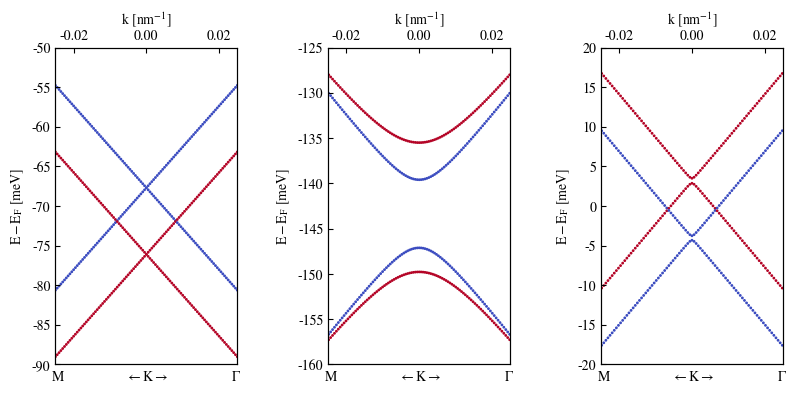

Source code (Python):
"""Reproduce Fig2 of [PHYSICAL REVIEW LETTERS 128, 106401 (2022)]."""


import numpy as np
from scipy.constants import pi
import scipy.linalg as la
import matplotlib
from matplotlib.gridspec import GridSpec
import matplotlib.pyplot as plt

np.set_printoptions(threshold=np.inf)
np.set_printoptions(linewidth=np.inf)

# Set the figure font
matplotlib.rcParams["font.family"] = "STIXGeneral"
matplotlib.rcParams["font.serif"] = "STIXGeneral"
matplotlib.rcParams["mathtext.fontset"] = "stix"

sigma_0 = np.array([[1, 0], [0, 1]])
sigma_x = np.array([[0, 1], [1, 0]])
sigma_y = np.array([[0, -1j], [1j, 0]])
sigma_z = np.array([[1, 0], [0, -1]])
sigma_plus = 1 / 2 * (sigma_z + sigma_0)
sigma_minus = 1 / 2 * (sigma_z - sigma_0)

s_0 = np.array([[1, 0], [0, 1]])
s_x = np.array([[0, 1], [1, 0]])
s_y = np.array([[0, -1j], [1j, 0]])
s_z = np.array([[1, 0], [0, -1]])

def H(kx, ky, **kwargs):
    """Define the kp Hamiltonian of graphene."""

    # This kp Hamiltonian takes Dirac point as the original point, namely, K = [0, 0].
    # Thus there is no need to subtract K point from kpoint.

    hbar = kwargs["hbar"]
    vF = kwargs["vF"]
    Delta = kwargs["Delta"]
    lambda_A = kwargs["lambda_A"]
    lambda_B = kwargs["lambda_B"]
    E_D = kwargs["E_D"]
    tau = kwargs["tau"]
    nbnd = kwargs["nbnd"]

    # The paper says: The model Hamiltonian
    # given in the basis |\Psi_A, ↑>, |\Psi_A, ↓>, |\Psi_B, ↑>, |\Psi_B, ↓>,
    # Thus, pseudospin operator (\sigma_\alpha) locates at the former
    # while spin operator (s_\alpha) locates at the latter in H_R
    H0 = hbar * vF * np.kron((tau * kx * sigma_x - ky * sigma_y), s_0)
    H_Delta = Delta * np.kron(sigma_z, s_0)
    H_ex = np.kron((-lambda_A * sigma_plus + lambda_B * sigma_minus), s_z)
    E_D = E_D * np.eye(nbnd)

    H = H0 + H_Delta + H_ex + E_D

    eigenvalues, eigenvectors = la.eigh(H)

    # Arrange the eigenvalues from the smallest to the largest by argsort()[::-1],
    # while keep the correct corresponding ordering of eigenvectors
    idx = eigenvalues.argsort()[::-1]
    eigenvalues = eigenvalues[idx]
    eigenvectors = eigenvectors[:, idx]

    return eigenvalues, eigenvectors

def generate_points(**kwargs):
    """
    Generates a list of 2D points along a specified direction (M-K-G).

    Returns:
        list: A list of tuples representing the 2D points along the path.
    """
    xmin = kwargs["xmin"]  # x coordinate of the starting point of the path.
    xmax = kwargs["xmax"]  # x coordinate of the ending point of the path.
    num_points = kwargs["num_points"]  # number of points to generate.
    angle = kwargs["angle"]  # # angle of graphene being rotated (twisted) in degree unit.

    # Calculate the starting and ending points
    angle = np.deg2rad(angle)
    ymin = np.tan(angle) * xmin
    ymax = np.tan(angle) * xmax
    start = (xmin, ymin)
    end = (xmax, ymax)
    # Calculate the total distance to cover between start and end points
    distance = np.linalg.norm(np.array(end) - np.array(start))
    # Determine spacing between points
    spacing = distance / (num_points - 1)
    # Generate points along the path direction.
    # MKG is one the same line if you consider supercell of BZ
    direction = np.array([np.cos(angle), np.sin(angle)])
    points = [tuple(start + i * spacing * direction) for i in range(num_points)]

    return points

def calc_bands(**kwargs):
    """Calculate eigenvalues of given kpoints.

    Returns:
        kpath (array)
        energies (array): Eigenvalues of all kpoints and bands.
    """
    points = generate_points(**kwargs)
    energies = np.zeros((kwargs["num_points"], kwargs["nbnd"]))
    kpath = np.zeros(kwargs["num_points"])
    for i in range(kwargs["num_points"]):
        kx = points[i][0]
        ky = points[i][1]
        # Generate kpath which is symmetric to [0, 0] point
        kpath[i] = np.sqrt(kx**2 + ky**2) * -1 if kx < 0 else np.sqrt(kx**2 + ky**2)
        # Calculate eigenvalues
        e, k = H(kx, ky, **kwargs)
        energies[i, :] = e

    return kpath, energies

def calc_spins(operator, **kwargs):
    """Calculate spin expectations of given kpoints.

    Parameters:
        operator (array): Pauli matrix.
    Returns:
        kpath (array)
        spins (array): Eigenvalues of all kpoints and bands.
    """
    points = generate_points(**kwargs)
    spins = np.zeros((kwargs["num_points"], kwargs["nbnd"]))
    kpath = np.zeros(kwargs["num_points"])
    for i in range(kwargs["num_points"]):
        kx = points[i][0]
        ky = points[i][1]
        # Generate kpath which is symmetric to [0, 0] point
        kpath[i] = np.sqrt(kx**2 + ky**2) * -1 if kx < 0 else np.sqrt(kx**2 + ky**2)

        # Generate spin array with shape of (num_points, nbnd)
        e, k = H(kx, ky, **kwargs)  # Get eigenvals and eigenfuncs
        spin_k = np.zeros(kwargs["nbnd"])
        for j in range(kwargs["nbnd"]):
            spin = (
                np.transpose(np.conjugate(k[:, j].reshape(kwargs["nbnd"], 1)))
                @ np.kron(np.eye(2), operator)
                @ k[:, j].reshape(kwargs["nbnd"], 1)
            )  # Pauli mat is 2x2, operating on the vector
            spin_k[j] = spin.item().real
        spins[i, :] = spin_k * 0.5  # Define max as 0.5, thus the spin unit is hbar/2

    return kpath, spins

def plot_spinz_bands(**kwargs):
    """Plot bands projected by spinz."""

    kpath, energies = calc_bands(**kwargs)
    kpath, spins = calc_spins(operator=s_z, **kwargs)

    for i in range(kwargs["nbnd"]):
        plt.scatter(kpath, energies[:, i], c=spins[:, i], s=1, cmap="coolwarm")
        plt.clim(-0.5, 0.5)  # max spin is 0.5 acc to left figures in Fig6

    plt.tick_params(axis="x", which="both", top=False, direction="in")
    plt.tick_params(axis="y", which="both", top=False, direction="in")
    plt.ylabel(r"$\mathrm{E}-\mathrm{E}_\mathrm{F}$ [meV]")
    plot_ticks(**kwargs)

def plot_ticks(**kwargs):
    """Format figure."""

    ax = plt.gca()
    ax.set_xlim(kwargs["xmin"], kwargs["xmax"])
    space = " " * 18  # tune the space in xlabel
    bottomlabel = (
        "M" + space + r"$\leftarrow$" + "K" + r"$\rightarrow$" + space + r"$\Gamma$"
    )
    ax.set_xlabel(bottomlabel)
    ax.set_xticks([])
    ax.tick_params(axis="both", which="both", top=False, bottom=False, direction="in")

    ax2 = plt.gca().twiny()
    ax2.set_xlim(kwargs["xmin"], kwargs["xmax"])
    ax2.set_xlabel(r"k [nm$^{-1}$]")
    ax2.tick_params(axis="both", which="both", direction="in")

    plt.tight_layout()

def plot_figure():
    """Plot figure as Fig2."""

    # Define constant
    num_points = 101  # dimensionless
    nbnd = 4  # dimensionless
    hbar = 6.582119569e-16 * 1e3  # hbar in meV⋅s
    xmin = -0.025
    xmax = 0.025
    tau = 1

    fig = plt.figure(figsize=(8, 4), dpi=144)
    # Control the scale of rows and columns in figure
    a = 1
    c = 0.5
    gs = GridSpec(
        1,
        5,
        width_ratios=(a, c, a, c, a),
        hspace=0,
        wspace=0,
        figure=fig,
    )

    # FIG2b
    kwargs = dict(
        vF=7.8555e5 * 1e9,
        Delta=0,
        lambda_A=4.201,
        lambda_B=4.199,
        E_D=-71.9,
        angle=0,
        tau=tau,
        xmin=xmin,
        xmax=xmax,
        num_points=num_points,
        nbnd=nbnd,
        hbar=hbar,
    )
    plt.subplot(gs[0, 0])
    plot_spinz_bands(**kwargs)
    plt.xlim(xmin, xmax)
    plt.ylim(-90, -50)

    # FIG2c
    kwargs = dict(
        vF=7.8e5 * 1e9,
        Delta=5.45,
        lambda_A=-2.05,
        lambda_B=1.33,
        E_D=-143,
        angle=19.1,
        tau=tau,
        xmin=xmin,
        xmax=xmax,
        num_points=num_points,
        nbnd=nbnd,
        hbar=hbar,
    )
    plt.subplot(gs[0, 2])
    plot_spinz_bands(**kwargs)
    plt.xlim(xmin, xmax)
    plt.ylim(-160, -125)

    # FIG2d
    kwargs = dict(
        vF=8.2856e5 * 1e9,  # nm
        Delta=0.298,
        lambda_A=-3.63,
        lambda_B=-3.596,
        E_D=-0.428,
        angle=30,
        tau=tau,
        xmin=xmin,
        xmax=xmax,
        num_points=num_points,
        nbnd=nbnd,
        hbar=hbar,
    )
    plt.subplot(gs[0, 4])
    plot_spinz_bands(**kwargs)
    plt.xlim(xmin, xmax)
    plt.ylim(-20, 20)

def main():
    plot_figure()
    plt.show()

if __name__ == '__main__':
    main()
